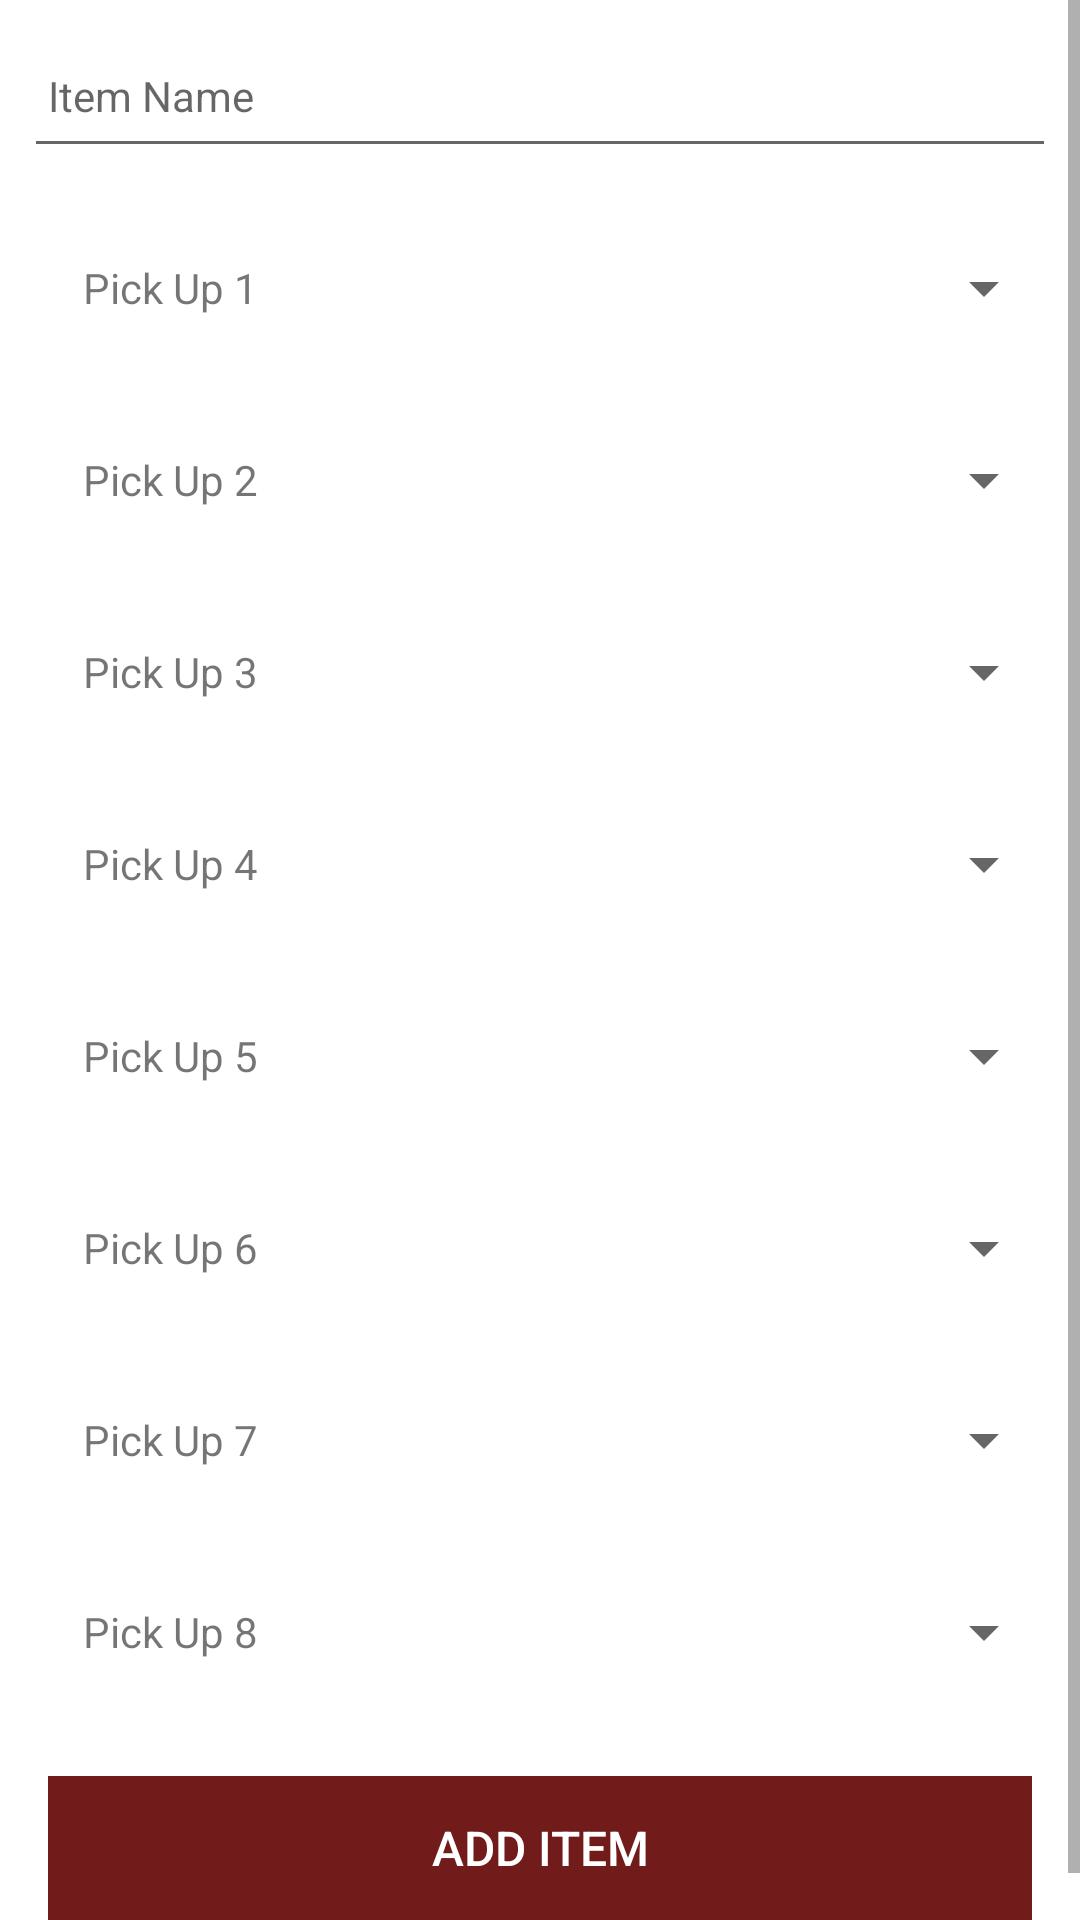

Here is an Android app screen rendered from its layout file. Give the layout XML and the strings, colors and styles it references.
<!-- AndroidManifest.xml: application theme Theme.BOITCRP -->
<!-- res/layout/fragment_item_add.xml -->
<?xml version="1.0" encoding="utf-8"?>
<androidx.constraintlayout.widget.ConstraintLayout
    xmlns:android="http://schemas.android.com/apk/res/android"
    xmlns:app="http://schemas.android.com/apk/res-auto"
    xmlns:tools="http://schemas.android.com/tools"
    android:layout_width="match_parent"
    android:layout_height="match_parent"
    tools:context="org.wit.boitcrp.ui.itemadd.ItemAddFragment">

    <RelativeLayout
        android:layout_width="match_parent"
        android:layout_height="wrap_content"
        app:layout_constraintBottom_toBottomOf="parent"
        app:layout_constraintEnd_toEndOf="parent"
        app:layout_constraintStart_toStartOf="parent"
        app:layout_constraintTop_toTopOf="parent">

        <com.google.android.material.appbar.AppBarLayout
            android:id="@+id/appBarLayout"
            android:layout_width="match_parent"
            android:layout_height="wrap_content"
            android:background="@color/colorAccent"
            android:fitsSystemWindows="true"
            android:theme="@style/ThemeOverlay.AppCompat.Dark.ActionBar"
            app:elevation="0dip"/>

        <ScrollView
            android:layout_width="match_parent"
            android:layout_height="match_parent"
            android:layout_below="@id/appBarLayout"
            android:fillViewport="true"
            tools:ignore="SpeakableTextPresentCheck,SpeakableTextPresentCheck">

            <LinearLayout
                android:layout_width="match_parent"
                android:layout_height="wrap_content"
                android:orientation="vertical">

                <EditText
                    android:id="@+id/itemName"
                    android:layout_width="match_parent"
                    android:layout_height="48dp"
                    android:layout_margin="8dp"
                    android:autofillHints="asa"
                    android:hint="@string/hint_itemName"
                    android:inputType="text"
                    android:maxLength="25"
                    android:maxLines="1"
                    android:padding="8dp"
                    android:textColor="@color/colorTextPrimary"
                    android:textSize="14sp" />


                <LinearLayout
                    android:layout_width="match_parent"
                    android:layout_height="64dp"
                    android:orientation="horizontal">

                    <TextView
                        android:id="@+id/pickup1"
                        android:layout_width="211dp"
                        android:layout_height="48dp"
                        android:layout_margin="8dp"
                        android:layout_weight="1"
                        android:gravity="center"
                        android:text="@string/pick_up_spinner_1" />

                    <Spinner
                        android:id="@+id/spinnerpickup1"
                        android:layout_width="match_parent"
                        android:layout_height="48dp"
                        android:layout_margin="8dp"
                        android:layout_weight="1" />

                </LinearLayout>

                <LinearLayout
                    android:layout_width="match_parent"
                    android:layout_height="64dp"
                    android:orientation="horizontal">

                    <TextView
                        android:id="@+id/pickup2"
                        android:layout_width="211dp"
                        android:layout_height="48dp"
                        android:layout_margin="8dp"
                        android:layout_weight="1"
                        android:gravity="center"
                        android:text="@string/pick_up_spinner_2" />

                    <Spinner
                        android:id="@+id/spinnerpickup2"
                        android:layout_width="match_parent"
                        android:layout_height="48dp"
                        android:layout_margin="8dp"
                        android:layout_weight="1" />

                </LinearLayout>

                <LinearLayout
                    android:layout_width="match_parent"
                    android:layout_height="64dp"
                    android:orientation="horizontal">

                    <TextView
                        android:id="@+id/pickup3"
                        android:layout_width="211dp"
                        android:layout_height="48dp"
                        android:layout_margin="8dp"
                        android:layout_weight="1"
                        android:gravity="center"
                        android:text="@string/pick_up_spinner_3" />

                    <Spinner
                        android:id="@+id/spinnerpickup3"
                        android:layout_width="match_parent"
                        android:layout_height="48dp"
                        android:layout_margin="8dp"
                        android:layout_weight="1" />

                </LinearLayout>

                <LinearLayout
                    android:layout_width="match_parent"
                    android:layout_height="64dp"
                    android:orientation="horizontal">

                    <TextView
                        android:id="@+id/pickup4"
                        android:layout_width="211dp"
                        android:layout_height="48dp"
                        android:layout_margin="8dp"
                        android:layout_weight="1"
                        android:gravity="center"
                        android:text="@string/pick_up_spinner_4" />

                    <Spinner
                        android:id="@+id/spinnerpickup4"
                        android:layout_width="match_parent"
                        android:layout_height="48dp"
                        android:layout_margin="8dp"
                        android:layout_weight="1" />

                </LinearLayout>

                <LinearLayout
                    android:layout_width="match_parent"
                    android:layout_height="64dp"
                    android:orientation="horizontal">

                    <TextView
                        android:id="@+id/pickup5"
                        android:layout_width="211dp"
                        android:layout_height="48dp"
                        android:layout_margin="8dp"
                        android:layout_weight="1"
                        android:gravity="center"
                        android:text="@string/pick_up_spinner_5" />

                    <Spinner
                        android:id="@+id/spinnerpickup5"
                        android:layout_width="match_parent"
                        android:layout_height="48dp"
                        android:layout_margin="8dp"
                        android:layout_weight="1" />

                </LinearLayout>

                <LinearLayout
                    android:layout_width="match_parent"
                    android:layout_height="64dp"
                    android:orientation="horizontal">

                    <TextView
                        android:id="@+id/pickup6"
                        android:layout_width="211dp"
                        android:layout_height="48dp"
                        android:layout_margin="8dp"
                        android:layout_weight="1"
                        android:gravity="center"
                        android:text="@string/pick_up_spinner_6" />

                    <Spinner
                        android:id="@+id/spinnerpickup6"
                        android:layout_width="match_parent"
                        android:layout_height="48dp"
                        android:layout_margin="8dp"
                        android:layout_weight="1" />

                </LinearLayout>

                <LinearLayout
                    android:layout_width="match_parent"
                    android:layout_height="64dp"
                    android:orientation="horizontal">

                    <TextView
                        android:id="@+id/pickup7"
                        android:layout_width="211dp"
                        android:layout_height="48dp"
                        android:layout_margin="8dp"
                        android:layout_weight="1"
                        android:gravity="center"
                        android:text="@string/pick_up_spinner_7" />

                    <Spinner
                        android:id="@+id/spinnerpickup7"
                        android:layout_width="match_parent"
                        android:layout_height="48dp"
                        android:layout_margin="8dp"
                        android:layout_weight="1" />

                </LinearLayout>

                <LinearLayout
                    android:layout_width="match_parent"
                    android:layout_height="64dp"
                    android:orientation="horizontal">

                    <TextView
                        android:id="@+id/pickup8"
                        android:layout_width="211dp"
                        android:layout_height="48dp"
                        android:layout_margin="8dp"
                        android:layout_weight="1"
                        android:gravity="center"
                        android:text="@string/pick_up_spinner_8" />

                    <Spinner
                        android:id="@+id/spinnerpickup8"
                        android:layout_width="match_parent"
                        android:layout_height="48dp"
                        android:layout_margin="8dp"
                        android:layout_weight="1" />

                </LinearLayout>

                <Button
                    android:id="@+id/btnAdd"
                    android:layout_width="match_parent"
                    android:layout_height="wrap_content"
                    android:layout_marginStart="16dp"
                    android:layout_marginTop="16dp"
                    android:layout_marginEnd="16dp"
                    android:layout_marginBottom="16dp"
                    android:background="@color/colorPrimary"
                    android:paddingTop="8dp"
                    android:paddingBottom="8dp"
                    android:stateListAnimator="@null"
                    android:text="@string/button_addItem"
                    android:textColor="@color/white"
                    android:textSize="16sp" />


            </LinearLayout>
        </ScrollView>

    </RelativeLayout>
</androidx.constraintlayout.widget.ConstraintLayout>
<!-- resources referenced by this layout -->
<resources>
  <color name="colorAccent">#3E3E3E</color>
  <color name="colorPrimary">#711B1B</color>
  <color name="colorTextPrimary">#BC1D1D</color>
  <color name="white">#FFFFFFFF</color>
  <string name="button_addItem">Add Item</string>
  <string name="hint_itemName">Item Name</string>
  <string name="pick_up_spinner_1">Pick Up 1</string>
  <string name="pick_up_spinner_2">Pick Up 2</string>
  <string name="pick_up_spinner_3">Pick Up 3</string>
  <string name="pick_up_spinner_4">Pick Up 4</string>
  <string name="pick_up_spinner_5">Pick Up 5</string>
  <string name="pick_up_spinner_6">Pick Up 6</string>
  <string name="pick_up_spinner_7">Pick Up 7</string>
  <string name="pick_up_spinner_8">Pick Up 8</string>
  <style name="Theme.BOITCRP" parent="Theme.MaterialComponents.DayNight.DarkActionBar">
          
          <item name="colorPrimary">@color/colorPrimary</item>
          <item name="colorPrimaryVariant">@color/colorAccent</item>
          <item name="colorOnPrimary">@color/white</item>
          
          <item name="colorSecondary">@color/colorPrimaryDark</item>
          <item name="colorSecondaryVariant">@color/colorAccent</item>
          <item name="colorOnSecondary">@color/colorBackgroundDark</item>
          
          <item name="android:statusBarColor" tools:targetApi="l">@color/colorPrimary</item>
  
          
      </style>
  <color name="colorPrimaryDark">#711B1B</color>
  <color name="colorBackgroundDark">#252525</color>
</resources>
